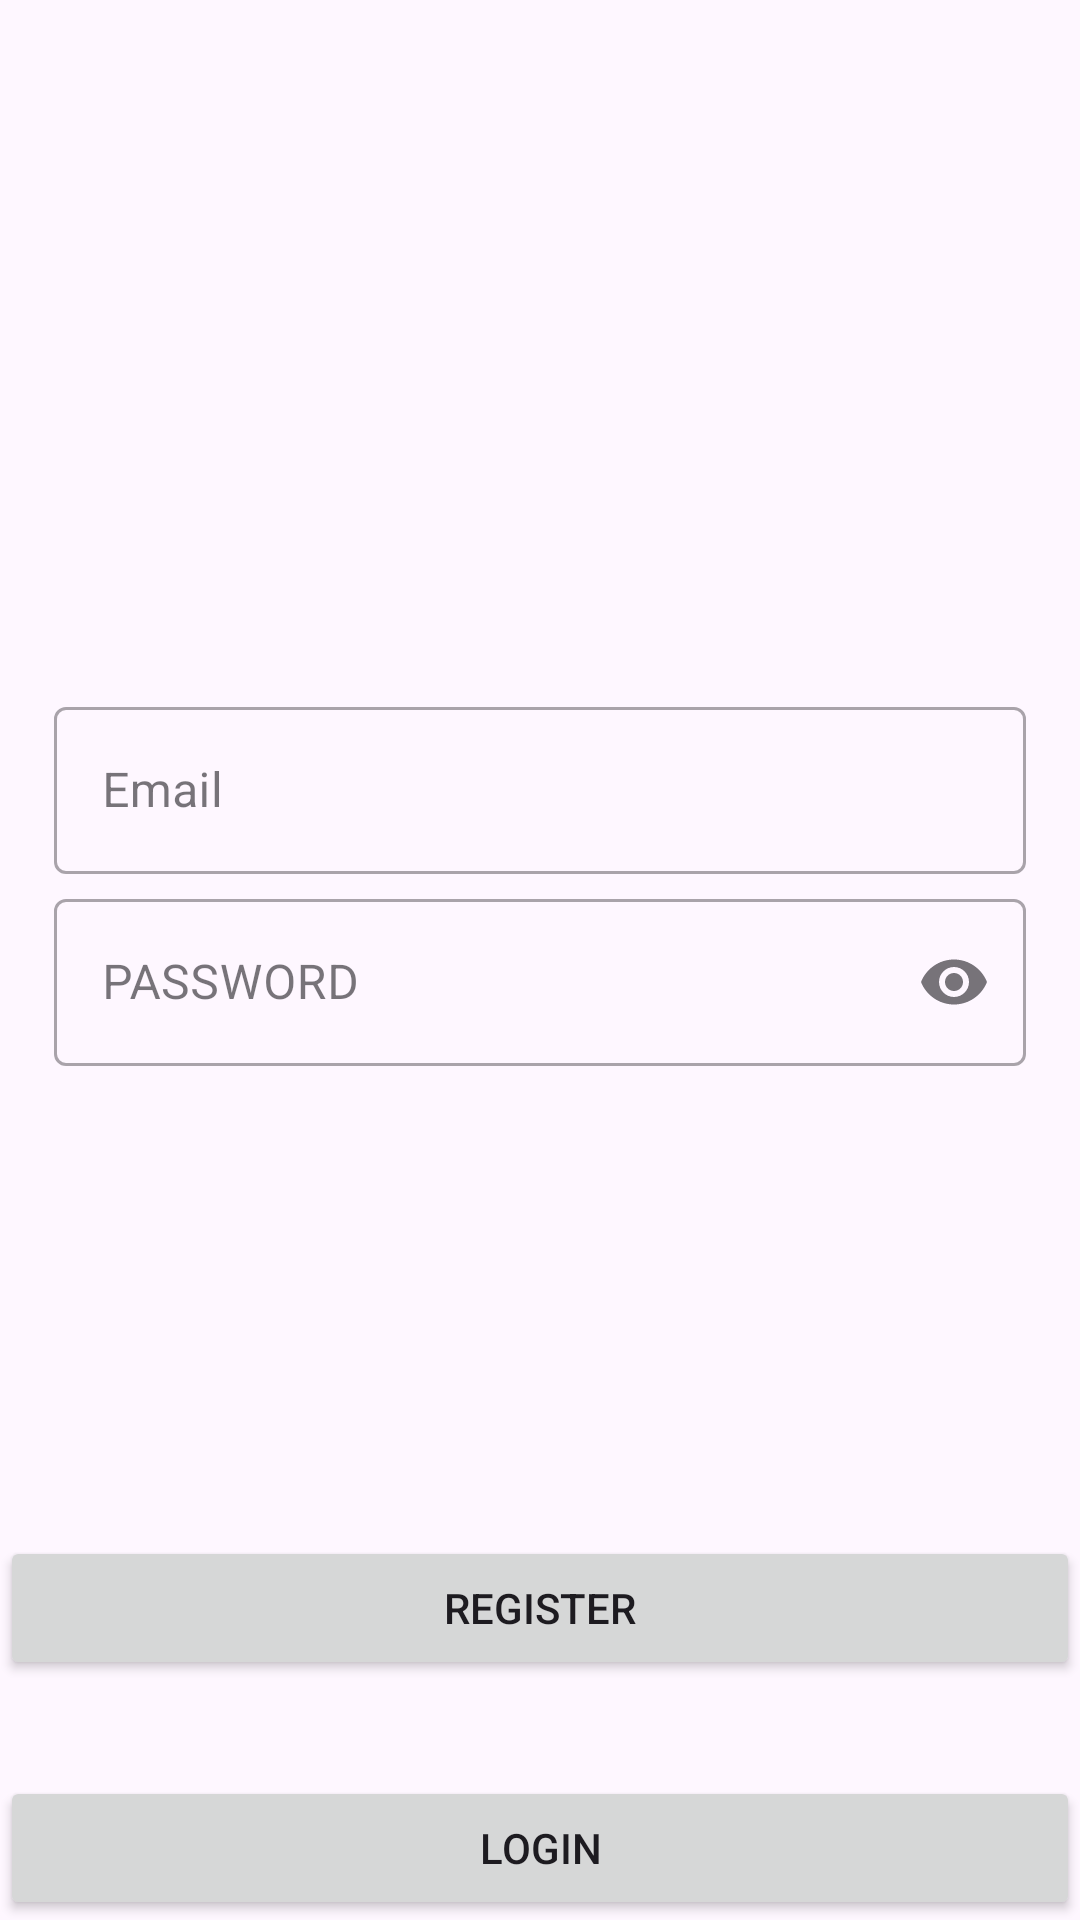

Produce the Android XML layout that renders to this screen, including the resource entries it uses.
<!-- AndroidManifest.xml: application theme Theme.MVVM1 -->
<!-- res/layout/activity_main.xml -->
<?xml version="1.0" encoding="utf-8"?>
<androidx.constraintlayout.widget.ConstraintLayout xmlns:android="http://schemas.android.com/apk/res/android"
    xmlns:app="http://schemas.android.com/apk/res-auto"
    xmlns:tools="http://schemas.android.com/tools"
    android:id="@+id/btnRegister"
    android:layout_width="match_parent"
    android:layout_height="match_parent"
    tools:context=".MainActivity">

    <ProgressBar
        android:id="@+id/prgbar"
        android:layout_width="48dp"
        android:layout_height="48dp"
        android:visibility="gone"
        app:layout_constraintBottom_toBottomOf="parent"
        app:layout_constraintEnd_toEndOf="parent"
        app:layout_constraintStart_toStartOf="parent"
        app:layout_constraintTop_toTopOf="parent" />

    <com.google.android.material.textfield.TextInputLayout
        android:id="@+id/txtLay_emailAdd"
        style="@style/Widget.MaterialComponents.TextInputLayout.OutlinedBox"
        android:layout_width="0dp"
        android:layout_height="0dp"
        android:hint="Email"
        app:endIconMode="clear_text"
        app:layout_constraintBottom_toBottomOf="parent"
        app:layout_constraintEnd_toEndOf="parent"
        app:layout_constraintHeight_percent="0.1"
        app:layout_constraintStart_toStartOf="parent"
        app:layout_constraintTop_toTopOf="parent"
        app:layout_constraintVertical_bias="0.4"
        app:layout_constraintWidth_percent="0.9">

        <com.google.android.material.textfield.TextInputEditText
            android:id="@+id/txtInput_email"
            android:layout_width="match_parent"
            android:layout_height="wrap_content"
            android:maxLength="20" />
    </com.google.android.material.textfield.TextInputLayout>

    <com.google.android.material.textfield.TextInputLayout
        android:id="@+id/txtLay_pass_signup"
        style="@style/Widget.MaterialComponents.TextInputLayout.OutlinedBox"
        android:layout_width="0dp"
        android:layout_height="0dp"
        android:hint="PASSWORD"
        app:endIconDrawable="@drawable/ic_launcher_foreground"
        app:endIconMode="password_toggle"
        app:layout_constraintEnd_toEndOf="parent"
        app:layout_constraintHeight_percent="0.1"
        app:layout_constraintStart_toStartOf="parent"
        app:layout_constraintTop_toBottomOf="@+id/txtLay_emailAdd"
        app:layout_constraintWidth_percent="0.9">

        <com.google.android.material.textfield.TextInputEditText
            android:id="@+id/txt_pass"
            android:layout_width="match_parent"
            android:layout_height="wrap_content"
            android:inputType="textPassword"
            android:maxLength="15" />
    </com.google.android.material.textfield.TextInputLayout>

    <Button
        android:id="@+id/btn_login"
        android:layout_width="0dp"
        android:layout_height="48dp"
        android:layout_marginEnd="@dimen/_2sdp"
        android:text="Login"
        app:layout_constraintBottom_toBottomOf="parent"
        app:layout_constraintEnd_toEndOf="parent"
        app:layout_constraintHorizontal_bias="0.5"
        app:layout_constraintStart_toStartOf="parent" />

    <Button
        android:id="@+id/button"
        android:layout_width="0dp"
        android:layout_height="48dp"
        android:layout_marginBottom="32dp"
        android:text="Register"
        app:layout_constraintBottom_toTopOf="@+id/btn_login"
        app:layout_constraintEnd_toEndOf="parent"
        app:layout_constraintStart_toStartOf="parent" />
</androidx.constraintlayout.widget.ConstraintLayout>
<!-- resources referenced by this layout -->
<resources>
  <style name="Theme.MVVM1" parent="Base.Theme.MVVM1" />
  <style name="Base.Theme.MVVM1" parent="Theme.Material3.DayNight.NoActionBar">
          
          
      </style>
</resources>
